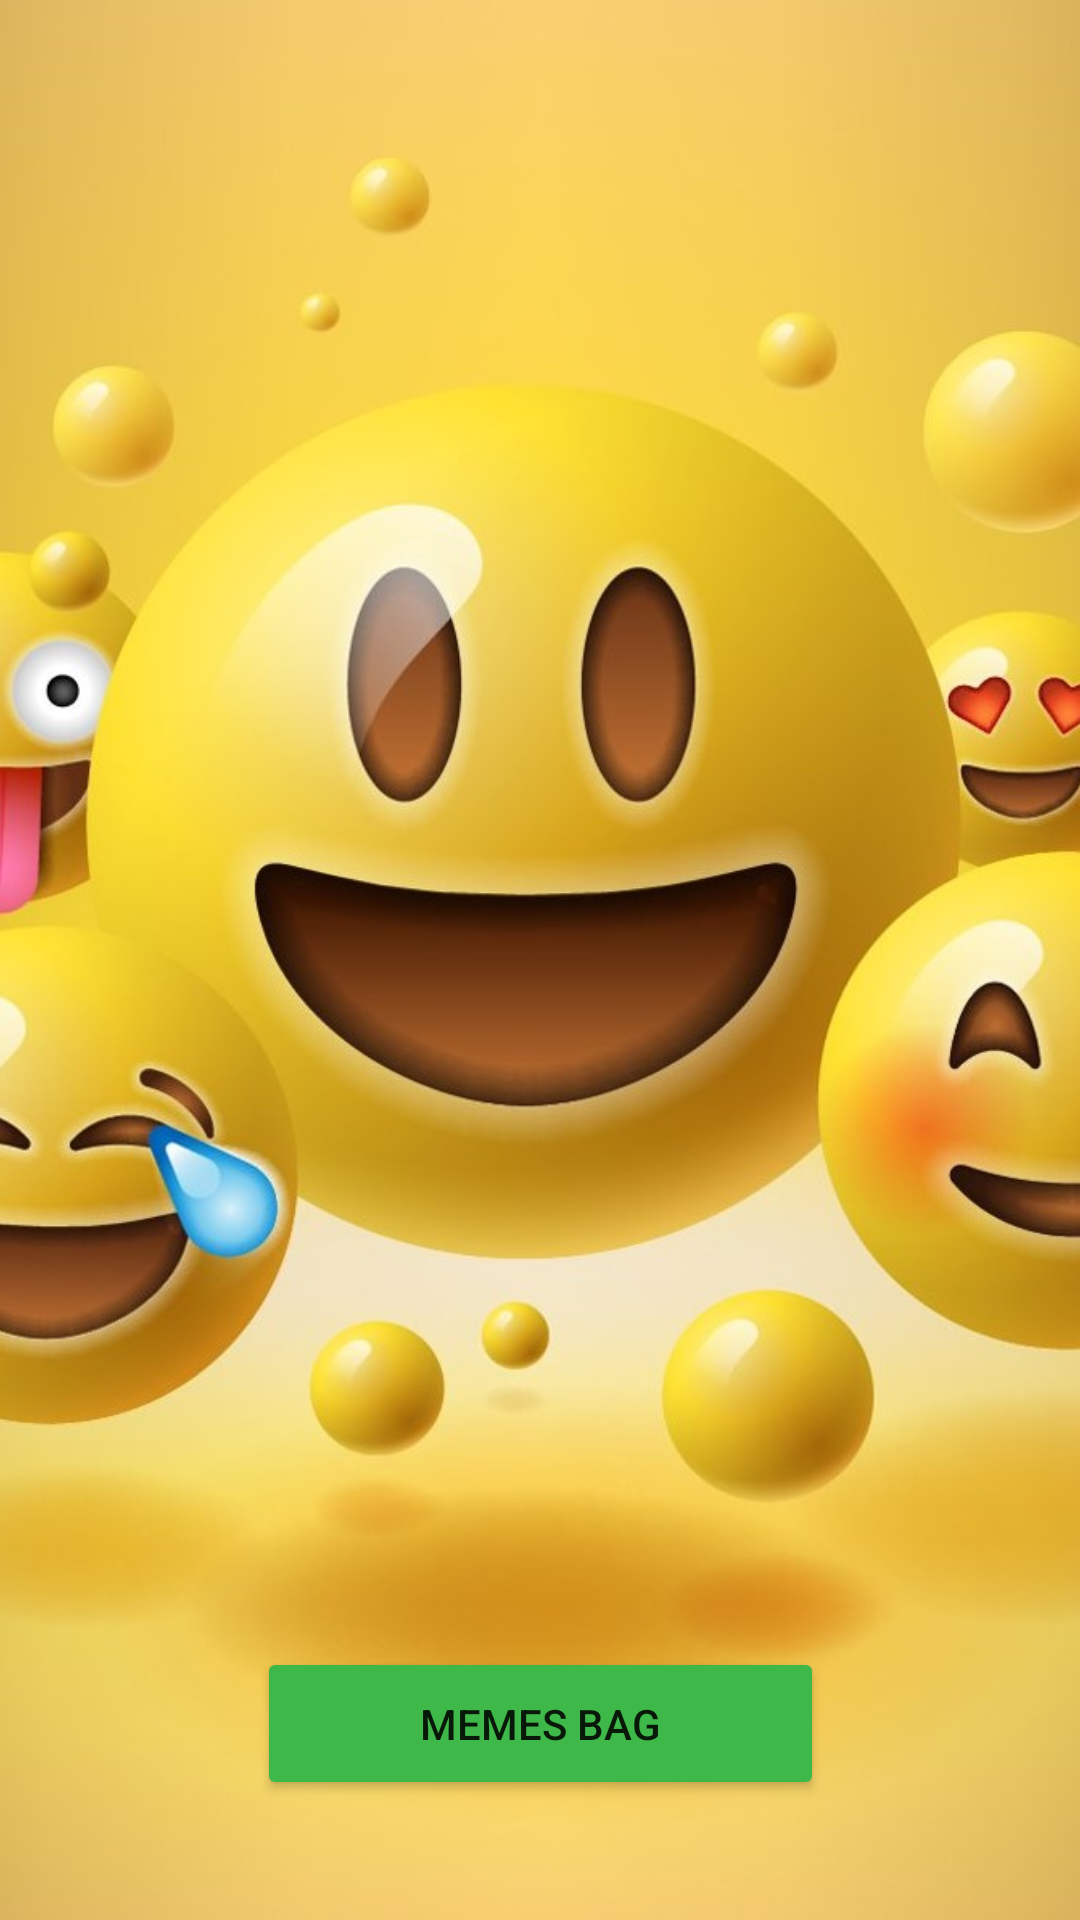

Write the Android layout XML for this screen, with the resource values it uses.
<!-- AndroidManifest.xml: application theme Theme.MemeShareApp -->
<!-- res/layout/activity_main.xml -->
<?xml version="1.0" encoding="utf-8"?>
<androidx.constraintlayout.widget.ConstraintLayout xmlns:android="http://schemas.android.com/apk/res/android"
    xmlns:app="http://schemas.android.com/apk/res-auto"
    xmlns:tools="http://schemas.android.com/tools"
    android:layout_width="match_parent"
    android:layout_height="match_parent"

    android:background="#C89C2D"
    tools:context=".MainActivity">

    <ImageView
        android:id="@+id/imageView12"
        android:layout_width="wrap_content"
        android:layout_height="wrap_content"
        android:scaleType="centerCrop"
        app:layout_constraintBottom_toBottomOf="parent"
        app:layout_constraintEnd_toEndOf="parent"
        app:layout_constraintHorizontal_bias="0.5"
        app:layout_constraintStart_toStartOf="parent"
        app:layout_constraintTop_toTopOf="parent"
        app:srcCompat="@drawable/dfghgh" />

    <Button
        android:id="@+id/button"
        android:layout_width="189dp"
        android:layout_height="51dp"
        android:layout_marginBottom="40dp"
        android:padding="10dp"
        android:paddingLeft="10dp"
        android:paddingTop="10dp"
        android:paddingRight="10dp"
        android:paddingBottom="10dp"
        android:text="Memes Bag"
        app:backgroundTint="#3EB849"
        app:layout_constraintBottom_toBottomOf="@+id/imageView12"
        app:layout_constraintEnd_toEndOf="parent"
        app:layout_constraintHorizontal_bias="0.501"
        app:layout_constraintStart_toStartOf="parent" />

</androidx.constraintlayout.widget.ConstraintLayout>
<!-- resources referenced by this layout -->
<resources>
  <!-- drawable dfghgh: jpg bitmap (drawable-v24, 128734 bytes) -->
  <style name="Theme.MemeShareApp" parent="Theme.MaterialComponents.DayNight.DarkActionBar">
          
          <item name="colorPrimary">#3EB849</item>
          <item name="colorPrimaryDark">#3EB849</item>
          <item name="colorPrimaryVariant">#000</item>
          <item name="colorOnPrimary">@color/white</item>
          
          <item name="colorSecondary">@color/teal_200</item>
          <item name="colorSecondaryVariant">@color/teal_700</item>
          <item name="colorOnSecondary">@color/black</item>
          
          <item name="android:statusBarColor" tools:targetApi="l">?attr/colorPrimaryVariant</item>
          
      </style>
  <!-- not gathered from this repository: default colours our renderer supplied (Android Studio template values) -->
  <color name="teal_200">#FF03DAC5</color>
  <color name="teal_700">#FF018786</color>
  <color name="black">#FF000000</color>
  <color name="white">#FFFFFFFF</color>
</resources>
